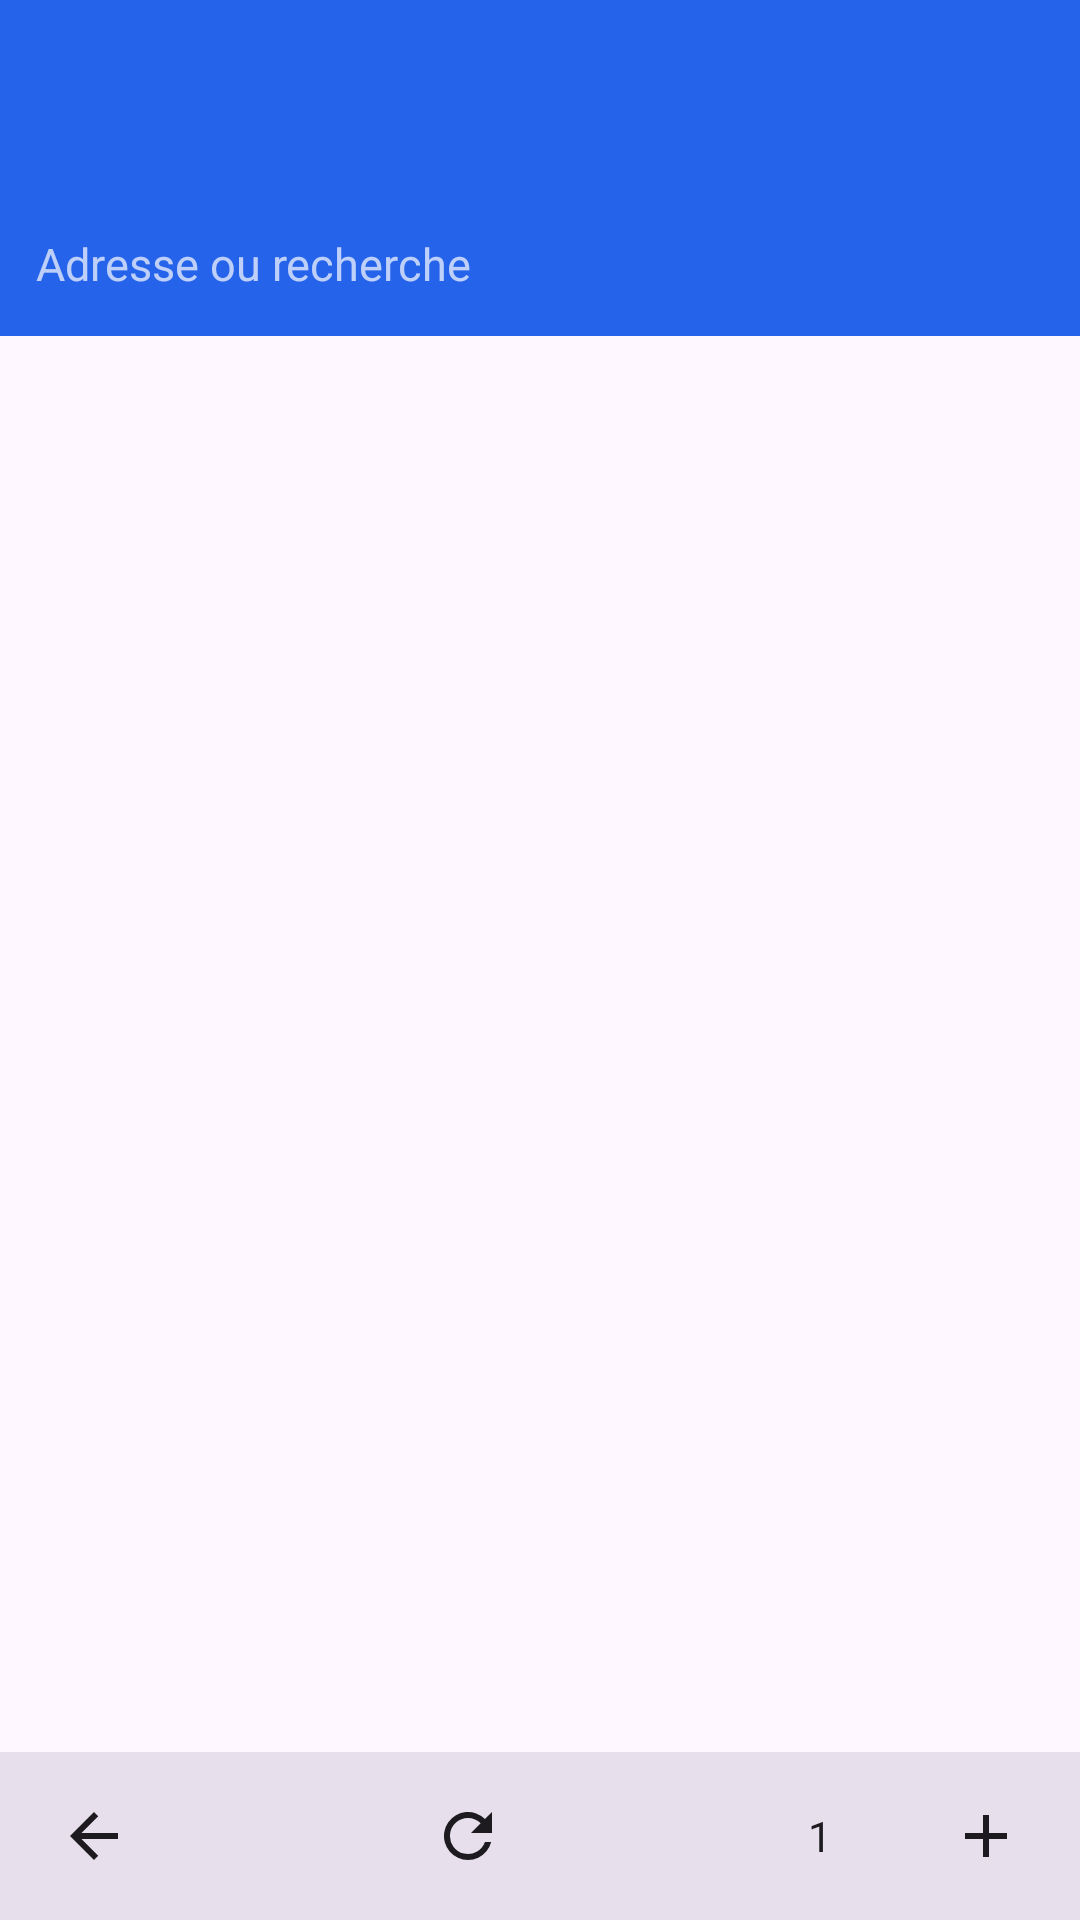

Write the Android layout XML for this screen, with the resource values it uses.
<!-- AndroidManifest.xml: application theme Theme.Plimb -->
<!-- res/layout/activity_main.xml -->
<?xml version="1.0" encoding="utf-8"?>
<LinearLayout xmlns:android="http://schemas.android.com/apk/res/android"
    android:layout_width="match_parent"
    android:layout_height="match_parent"
    android:background="?android:attr/colorBackground"
    android:orientation="vertical">

    <com.google.android.material.appbar.MaterialToolbar
        android:id="@+id/toolbar"
        style="@style/Widget.Plimb.Toolbar"
        android:background="?attr/colorPrimary" />

    <LinearLayout
        android:layout_width="match_parent"
        android:layout_height="48dp"
        android:background="?attr/colorPrimary"
        android:gravity="center_vertical"
        android:orientation="horizontal"
        android:paddingStart="12dp"
        android:paddingEnd="12dp">

        <EditText
            android:id="@+id/url_bar"
            android:layout_width="0dp"
            android:layout_height="wrap_content"
            android:layout_weight="1"
            android:background="@android:color/transparent"
            android:hint="@string/url_hint"
            android:imeOptions="actionGo"
            android:importantForAutofill="no"
            android:inputType="textUri"
            android:maxLines="1"
            android:selectAllOnFocus="true"
            android:textColor="@color/white"
            android:textColorHint="#B3FFFFFF"
            android:textSize="15sp" />
    </LinearLayout>

    <ProgressBar
        android:id="@+id/progress_bar"
        style="?android:attr/progressBarStyleHorizontal"
        android:layout_width="match_parent"
        android:layout_height="3dp"
        android:max="100"
        android:visibility="gone" />

    <FrameLayout
        android:id="@+id/web_container"
        android:layout_width="match_parent"
        android:layout_height="0dp"
        android:layout_weight="1" />

    <LinearLayout
        android:layout_width="match_parent"
        android:layout_height="56dp"
        android:background="?attr/colorSurfaceVariant"
        android:orientation="horizontal">

        <ImageButton
            android:id="@+id/btn_back"
            style="@style/NavButton"
            android:contentDescription="@string/back"
            android:src="@drawable/ic_back" />

        <ImageButton
            android:id="@+id/btn_forward"
            style="@style/NavButton"
            android:contentDescription="@string/forward"
            android:src="@drawable/ic_forward" />

        <ImageButton
            android:id="@+id/btn_reload"
            style="@style/NavButton"
            android:contentDescription="@string/reload"
            android:src="@drawable/ic_refresh" />

        <ImageButton
            android:id="@+id/btn_home"
            style="@style/NavButton"
            android:contentDescription="@string/home"
            android:src="@drawable/ic_home" />

        <TextView
            android:id="@+id/btn_tabs"
            android:layout_width="wrap_content"
            android:layout_height="match_parent"
            android:background="?android:attr/selectableItemBackground"
            android:gravity="center"
            android:minWidth="48dp"
            android:text="1"
            android:textColor="?attr/colorOnSurface"
            android:textSize="14sp" />

        <ImageButton
            android:id="@+id/btn_new_tab"
            style="@style/NavButton"
            android:contentDescription="@string/new_tab"
            android:src="@drawable/ic_add" />
    </LinearLayout>
</LinearLayout>
<!-- resources referenced by this layout -->
<resources>
  <color name="white">#ffffff</color>
  <!-- drawable ic_add (drawable) -->
  <?xml version="1.0" encoding="utf-8"?>
  <vector xmlns:android="http://schemas.android.com/apk/res/android"
      android:width="24dp"
      android:height="24dp"
      android:viewportWidth="24"
      android:viewportHeight="24"
      android:tint="?attr/colorOnSurface">
      <path
          android:fillColor="@android:color/white"
          android:pathData="M19,13h-6v6h-2v-6H5v-2h6V5h2v6h6z" />
  </vector>
  <!-- drawable ic_back (drawable) -->
  <?xml version="1.0" encoding="utf-8"?>
  <vector xmlns:android="http://schemas.android.com/apk/res/android"
      android:width="24dp"
      android:height="24dp"
      android:viewportWidth="24"
      android:viewportHeight="24"
      android:tint="?attr/colorOnSurface">
      <path
          android:fillColor="@android:color/white"
          android:pathData="M20,11H7.83l5.59,-5.59L12,4l-8,8 8,8 1.41,-1.41L7.83,13H20z" />
  </vector>
  <!-- drawable ic_refresh (drawable) -->
  <?xml version="1.0" encoding="utf-8"?>
  <vector xmlns:android="http://schemas.android.com/apk/res/android"
      android:width="24dp"
      android:height="24dp"
      android:viewportWidth="24"
      android:viewportHeight="24"
      android:tint="?attr/colorOnSurface">
      <path
          android:fillColor="@android:color/white"
          android:pathData="M17.65,6.35A8,8 0,1 0,19.73 14h-2.08A6,6 0,1 1,12 6c1.66,0 3.14,0.69 4.22,1.78L13,11h7V4z" />
  </vector>
  <string name="back">Précédent</string>
  <string name="forward">Suivant</string>
  <string name="home">Accueil</string>
  <string name="new_tab">Nouvel onglet</string>
  <string name="reload">Recharger</string>
  <string name="url_hint">Adresse ou recherche</string>
  <style name="NavButton">
          <item name="android:layout_width">0dp</item>
          <item name="android:layout_height">match_parent</item>
          <item name="android:layout_weight">1</item>
          <item name="android:background">?android:attr/selectableItemBackground</item>
          <item name="android:padding">12dp</item>
          <item name="android:scaleType">centerInside</item>
          <item name="android:tint">?attr/colorOnSurface</item>
      </style>
  <style name="Widget.Plimb.Toolbar" parent="Widget.Material3.Toolbar">
          <item name="android:layout_width">match_parent</item>
          <item name="android:layout_height">?attr/actionBarSize</item>
          <item name="titleTextColor">@color/white</item>
      </style>
  <style name="Theme.Plimb" parent="Theme.Material3.DayNight.NoActionBar">
          <item name="colorPrimary">@color/plimb_blue</item>
          <item name="colorOnPrimary">@color/white</item>
          <item name="colorSecondary">@color/plimb_orange</item>
          <item name="android:statusBarColor">?attr/colorPrimary</item>
          <item name="android:navigationBarColor">?attr/colorPrimary</item>
      </style>
  <color name="plimb_blue">#2563eb</color>
  <color name="plimb_orange">#f97316</color>
</resources>
